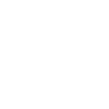
t = 0.00 s
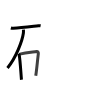
t = 3.75 s
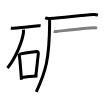
t = 7.50 s
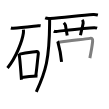
t = 11.50 s
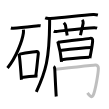
t = 15.25 s
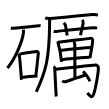
t = 19.00 s

The animated SVG that drew these frames (rendered in a browser with its animation timeline set to each time). Animation: 19 SMIL elements (animate=19); one cycle of 19.00 s.

<svg width="109px" height="109px" viewBox="0 0 px 109px" xmlns="http://www.w3.org/2000/svg" xmlns:xlink="http://www.w3.org/1999/xlink" xml:space="preserve" version="1.1"  baseProfile="full">
<path d="M10.88,28.01c0.61,0.18,1.74,0.23,2.34,0.18c7.66-0.62,15.03-1.44,25.26-2.52c1.02-0.11,1.63,0.08,2.14,0.17" style="fill:none;stroke:black;stroke-width:3;opacity:0">
  <animate attributeType="CSS" attributeName="opacity" from="0" to="1" begin="0s" dur="1s" repeatCount="0" fill="freeze" />
</path>
<path d="M23.45,29.68c0.04,0.9,0.09,2.33-0.09,3.63C22.27,40.95,16.04,57.73,7.5,68" style="fill:none;stroke:black;stroke-width:3;opacity:0">
  <animate attributeType="CSS" attributeName="opacity" from="0" to="1" begin="1s" dur="1s" repeatCount="0" fill="freeze" />
</path>
<path d="M18.5,53.79c0.28,0.42,0.56,0.77,0.68,1.3c0.96,4.17,1.62,17.17,2.28,24.66" style="fill:none;stroke:black;stroke-width:3;opacity:0">
  <animate attributeType="CSS" attributeName="opacity" from="0" to="1" begin="2s" dur="1s" repeatCount="0" fill="freeze" />
</path>
<path d="M19.73,54.12c6.77-1.62,13.61-2.08,16.87-2.63c1.19-0.2,1.9,1.19,1.73,2.36c-0.7,4.87-1.53,15.26-2.58,21.99" style="fill:none;stroke:black;stroke-width:3;opacity:0">
  <animate attributeType="CSS" attributeName="opacity" from="0" to="1" begin="3s" dur="1s" repeatCount="0" fill="freeze" />
</path>
<path d="M21.59,77.59c4.91-0.84,9.16-1.34,15.85-1.64" style="fill:none;stroke:black;stroke-width:3;opacity:0">
  <animate attributeType="CSS" attributeName="opacity" from="0" to="1" begin="4s" dur="1s" repeatCount="0" fill="freeze" />
</path>
<path d="M45.16,17.82c1.3,0.56,3.69,0.65,5,0.56c13.56-0.93,31.09-3.1,43.16-3.84c2.17-0.13,3.47,0.27,4.56,0.55" style="fill:none;stroke:black;stroke-width:3;opacity:0">
  <animate attributeType="CSS" attributeName="opacity" from="0" to="1" begin="5s" dur="1s" repeatCount="0" fill="freeze" />
</path>
<path d="M49.63,18.64c0,1.67-0.01,3.28-0.02,4.86c-0.28,35.3-3.78,47.91-13.3,68.28" style="fill:none;stroke:black;stroke-width:3;opacity:0">
  <animate attributeType="CSS" attributeName="opacity" from="0" to="1" begin="6s" dur="1s" repeatCount="0" fill="freeze" />
</path>
<path d="M53.78,31.06c0.81,0.44,1.75,0.53,2.56,0.44c7.45-0.81,29.35-3.77,37.94-3.83c1.35-0.01,2.16,0.21,2.84,0.43" style="fill:none;stroke:black;stroke-width:3;opacity:0">
  <animate attributeType="CSS" attributeName="opacity" from="0" to="1" begin="7s" dur="1s" repeatCount="0" fill="freeze" />
</path>
<path d="M63.89,22.86c1.1,1.21,1.45,1.58,1.57,2.32c1.09,6.96,1.41,7.79,1.72,10.32" style="fill:none;stroke:black;stroke-width:3;opacity:0">
  <animate attributeType="CSS" attributeName="opacity" from="0" to="1" begin="8s" dur="1s" repeatCount="0" fill="freeze" />
</path>
<path d="M82.22,19.89c0.7,0.84,1.17,2.13,0.94,3.38c-0.7,3.8-1.67,7.13-2.69,11.98" style="fill:none;stroke:black;stroke-width:3;opacity:0">
  <animate attributeType="CSS" attributeName="opacity" from="0" to="1" begin="9s" dur="1s" repeatCount="0" fill="freeze" />
</path>
<path d="M57.6,41.28c0.24,0.37,0.24,0.62,0.37,1.08c1.06,3.79,2.97,12.54,3.59,19.59" style="fill:none;stroke:black;stroke-width:3;opacity:0">
  <animate attributeType="CSS" attributeName="opacity" from="0" to="1" begin="10s" dur="1s" repeatCount="0" fill="freeze" />
</path>
<path d="M58.72,42.16c8.41-0.76,24.98-3.12,31.26-3.78c2.31-0.24,2.83,0.65,2.64,3c-0.4,4.96-1.31,8.82-2.76,16.74" style="fill:none;stroke:black;stroke-width:3;opacity:0">
  <animate attributeType="CSS" attributeName="opacity" from="0" to="1" begin="11s" dur="1s" repeatCount="0" fill="freeze" />
</path>
<path d="M59.9,50.49c2.74-0.31,29.69-2.79,31.96-2.89" style="fill:none;stroke:black;stroke-width:3;opacity:0">
  <animate attributeType="CSS" attributeName="opacity" from="0" to="1" begin="12s" dur="1s" repeatCount="0" fill="freeze" />
</path>
<path d="M61.68,59.76c8.59-1.31,19.39-1.94,27.74-2.42" style="fill:none;stroke:black;stroke-width:3;opacity:0">
  <animate attributeType="CSS" attributeName="opacity" from="0" to="1" begin="13s" dur="1s" repeatCount="0" fill="freeze" />
</path>
<path d="M53.52,66.69c0.69,0.35,1.18,1.38,1.23,2.07c0.24,3.4,1.01,22.74,1.5,27.76" style="fill:none;stroke:black;stroke-width:3;opacity:0">
  <animate attributeType="CSS" attributeName="opacity" from="0" to="1" begin="14s" dur="1s" repeatCount="0" fill="freeze" />
</path>
<path d="M55.25,69.3c5.48-0.81,39.01-4.17,40.1-4.23c1.65-0.08,3.09,1.08,3.04,3.21c-0.13,5.64-2.85,20.34-4.61,25.46c-1.85,5.39-4.24,2.2-6.28-0.84" style="fill:none;stroke:black;stroke-width:3;opacity:0">
  <animate attributeType="CSS" attributeName="opacity" from="0" to="1" begin="15s" dur="1s" repeatCount="0" fill="freeze" />
</path>
<path d="M73.87,41.86c0.36,0.62,0.92,1.22,0.92,2.35c-0.01,4.92,0.15,32.66,0.15,34.17" style="fill:none;stroke:black;stroke-width:3;opacity:0">
  <animate attributeType="CSS" attributeName="opacity" from="0" to="1" begin="16s" dur="1s" repeatCount="0" fill="freeze" />
</path>
<path d="M62.22,80.88c1.12,0.78,2.36,1.19,3.35,0.86c2.79-0.91,14.27-5.08,20.12-6.75" style="fill:none;stroke:black;stroke-width:3;opacity:0">
  <animate attributeType="CSS" attributeName="opacity" from="0" to="1" begin="17s" dur="1s" repeatCount="0" fill="freeze" />
</path>
<path d="M82.94,71.55c2.43,1.7,6.27,7.11,6.88,9.86" style="fill:none;stroke:black;stroke-width:3;opacity:0">
  <animate attributeType="CSS" attributeName="opacity" from="0" to="1" begin="18s" dur="1s" repeatCount="0" fill="freeze" />
</path>
</svg>
